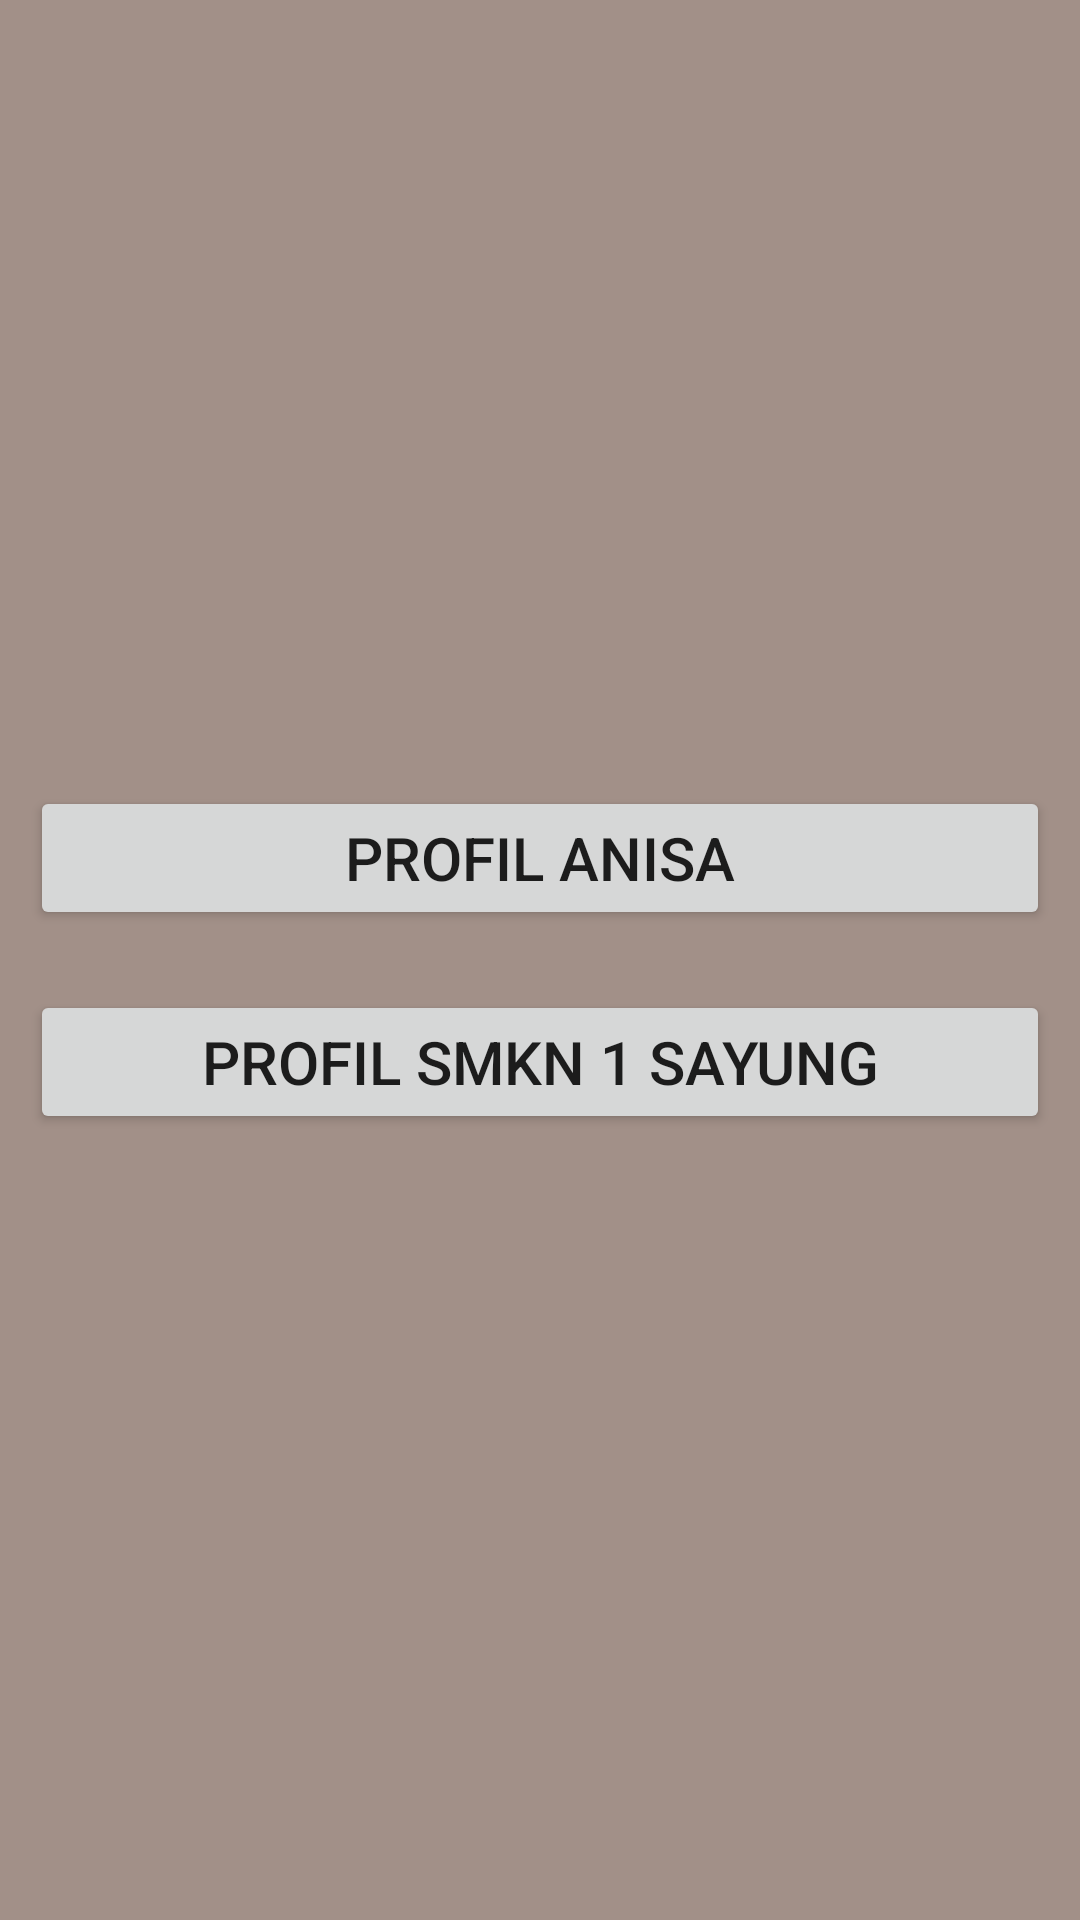

Layout XML and referenced resources for this Android screen:
<!-- AndroidManifest.xml: application theme Theme.Praktekintent_Anisa -->
<!-- res/layout/activity_main.xml -->
<?xml version="1.0" encoding="utf-8"?>
<LinearLayout xmlns:android="http://schemas.android.com/apk/res/android"
    xmlns:app="http://schemas.android.com/apk/res-auto"
    xmlns:tools="http://schemas.android.com/tools"
    android:layout_width="match_parent"
    android:layout_height="match_parent"
    android:orientation="vertical"
    android:gravity="center"
    android:background="#a29088"
    tools:context=".MainActivity">

    <Button
        android:id="@+id/btnNext"
        android:layout_width="match_parent"
        android:layout_height="wrap_content"
        android:layout_margin="10dp"
        android:text="PROFIL ANISA"
        android:textSize="20sp"/>

    <Button
        android:id="@+id/btnShare"
        android:layout_width="match_parent"
        android:layout_height="wrap_content"
        android:layout_margin="10dp"
        android:text="PROFIL SMKN 1 SAYUNG"
        android:textSize="20sp"/>

</LinearLayout>
<!-- resources referenced by this layout -->
<resources>
  <style name="Theme.Praktekintent_Anisa" parent="Theme.MaterialComponents.DayNight.DarkActionBar">
          
          <item name="colorPrimary">@color/purple_500</item>
          <item name="colorPrimaryVariant">@color/purple_700</item>
          <item name="colorOnPrimary">@color/white</item>
          
          <item name="colorSecondary">@color/teal_200</item>
          <item name="colorSecondaryVariant">@color/teal_700</item>
          <item name="colorOnSecondary">@color/black</item>
          
          <item name="android:statusBarColor">?attr/colorPrimaryVariant</item>
          
      </style>
  <!-- not gathered from this repository: default colours our renderer supplied (Android Studio template values) -->
  <color name="purple_500">#FF6200EE</color>
  <color name="purple_700">#FF3700B3</color>
  <color name="teal_200">#FF03DAC5</color>
  <color name="teal_700">#FF018786</color>
  <color name="black">#FF000000</color>
  <color name="white">#FFFFFFFF</color>
</resources>
